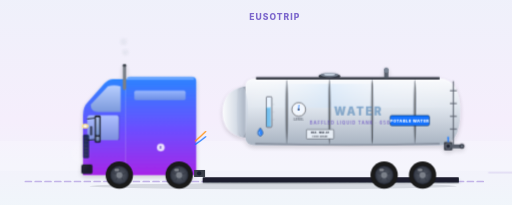
t = 0.00 s
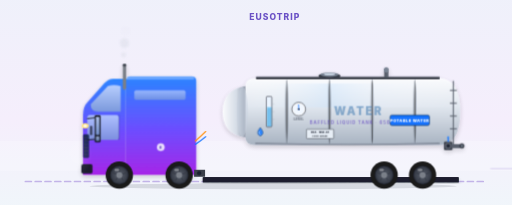
t = 1.60 s
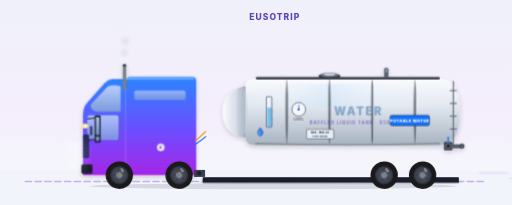
t = 3.46 s
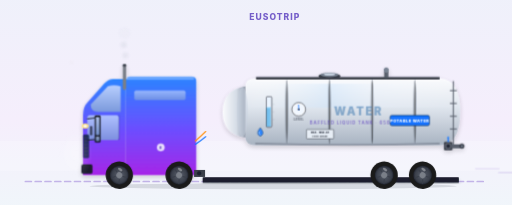
t = 4.96 s
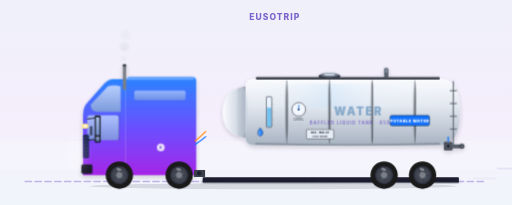
t = 6.50 s
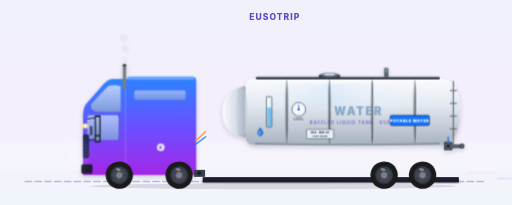
t = 8.08 s

The animated SVG that drew these frames (rendered in a browser with its animation timeline set to each time). Animation: 13 SMIL elements (animate=9,animateTransform=4), 19 CSS @keyframes rules; frames cover the first 8.07 s, repeats indefinitely.

<?xml version="1.0" encoding="UTF-8"?>
<svg xmlns="http://www.w3.org/2000/svg"  width="1200" height="600" viewBox="0 50 1200 480" preserveAspectRatio="xMidYMid slice">
  <style><![CDATA[
    /* ========== CHASSIS BOB — the body floats on suspension ========== */
    .chassis-bob   { animation: chassis-bob 0.5s ease-in-out infinite; }
    @keyframes chassis-bob {
      0%, 100% { transform: translateY(0); }
      50%      { transform: translateY(-1.5px); }
    }
    .cab-sway      { animation: cab-sway 0.5s ease-in-out infinite -0.12s; }
    @keyframes cab-sway {
      0%, 100% { transform: translateY(0)    rotate(0deg); }
      50%      { transform: translateY(-0.8px) rotate(-0.15deg); }
    }
    .mudflap       { transform-origin: 1075px 440px;
                      animation: mudflap-flutter 0.42s ease-in-out infinite; }
    @keyframes mudflap-flutter {
      0%, 100% { transform: rotate(0deg)   translateX(0); }
      50%      { transform: rotate(-4deg)  translateX(0.4px); }
    }
    .streak        { animation: streak-drift 1.2s linear infinite; opacity: 0; }
    .streak.s2     { animation-delay: -0.4s; }
    .streak.s3     { animation-delay: -0.8s; }
    @keyframes streak-drift {
      0%   { transform: translateX(0);    opacity: 0; }
      15%  { opacity: 0.45; }
      85%  { opacity: 0.45; }
      100% { transform: translateX(180px); opacity: 0; }
    }
    .bow-air       { animation: bow-air-pulse 1.4s ease-in-out infinite;
                      transform-origin: 180px 410px; }
    @keyframes bow-air-pulse {
      0%, 100% { transform: scale(1)   translateX(0);   opacity: 0.18; }
      50%      { transform: scale(1.1) translateX(-3px); opacity: 0.32; }
    }
    .tire-dust     { animation: tire-dust 1.6s ease-out infinite; }
    @keyframes tire-dust {
      0%, 80%, 100% { opacity: 0; transform: translateX(0) scale(0.4); }
      8%, 18%       { opacity: 0.45; transform: translateX(0) scale(0.4); }
      35%           { opacity: 0;    transform: translateX(14px) scale(1); }
    }

    /* ========== WATER-TANK-SPECIFIC AMBIENT MOTION ==========
       Two cues that read 'baffled liquid tank alive on the road':
         · liquid-slosh — the sight-glass level rocks gently fore/aft as the
           rig moves, the signature of a partly-full baffled water tank
           (baffles tame surge but never fully kill it). A slow ease loop.
         · drip-bead   — an occasional clean water bead weeps from the rear
           bottom discharge valve seat (potable rigs always have a drip).
           Low opacity so it reads 'clean water', not a leak. */
    .liquid-slosh  { transform-box: fill-box; transform-origin: center;
                      animation: liquid-slosh 2.4s ease-in-out infinite; }
    @keyframes liquid-slosh {
      0%, 100% { transform: translateX(-1.4px) rotate(-0.6deg); }
      50%      { transform: translateX(1.4px)  rotate(0.6deg); }
    }
    .gauge-needle  { transform-box: fill-box; transform-origin: center;
                      animation: gauge-breathe 3.4s ease-in-out infinite; }
    @keyframes gauge-breathe {
      0%, 100% { transform: rotate(4deg); }
      50%      { transform: rotate(-3deg); }
    }
    .drip-bead     { animation: drip-bead 3.2s ease-in infinite; opacity: 0; }
    .drip-bead.b2  { animation-delay: -1.6s; }
    @keyframes drip-bead {
      0%, 60%  { opacity: 0;   transform: translateY(0); }
      70%      { opacity: 0.6; transform: translateY(0); }
      100%     { opacity: 0;   transform: translateY(20px); }
    }

    /* ========== ORIGINAL MOTION VOCAB ========== */
    .sheen        { animation: sheen-sweep 5s ease-in-out infinite;
                      transform-box: fill-box; }
    @keyframes sheen-sweep {
      0%   { transform: translateX(-220px); opacity: 0; }
      30%  { opacity: 0.5; }
      70%  { opacity: 0.5; }
      100% { transform: translateX(220px); opacity: 0; }
    }
    .wordmark     { animation: wordmark-breath 6s ease-in-out infinite; }
    @keyframes wordmark-breath {
      0%, 100% { opacity: 0.14; }
      50%      { opacity: 0.24; }
    }
    .badge-e      { transform-box: fill-box; transform-origin: center;
                      animation: badge-pulse 3.2s ease-in-out infinite; }
    @keyframes badge-pulse {
      0%, 100% { transform: scale(1);    opacity: 0.85; }
      50%      { transform: scale(1.06); opacity: 1; }
    }
    .headlight-glow { animation: headlight-pulse 4s ease-in-out infinite; }
    @keyframes headlight-pulse {
      0%, 100% { opacity: 0.85; }
      50%      { opacity: 1; }
    }
    .airlines     { animation: airlines-vibrate 0.55s ease-in-out infinite;
                      transform-box: fill-box; }
    @keyframes airlines-vibrate {
      0%, 100% { transform: translateY(0); }
      50%      { transform: translateY(0.6px); }
    }
    .chevron      { animation: chevron-pulse 2.2s ease-in-out infinite; }
    @keyframes chevron-pulse {
      0%, 100% { opacity: 0.3; }
      50%      { opacity: 0.65; }
    }
    .sky-shimmer  { animation: sky-drift 14s linear infinite;
                      transform-box: fill-box; }
    @keyframes sky-drift {
      from { transform: translateX(-40px); opacity: 0.12; }
      50%  { opacity: 0.22; }
      to   { transform: translateX(40px); opacity: 0.12; }
    }
    .ground-line  { stroke-dasharray: 14 9;
                      animation: ground-dash 1.6s linear infinite; }
    @keyframes ground-dash {
      from { stroke-dashoffset: 0; }
      to   { stroke-dashoffset: -46; }
    }
    /* ========== BRAND LOCKUP ========== */
    .brand-mark {
      transform-box: fill-box; transform-origin: center;
      animation: brand-pulse 3.6s ease-in-out infinite;
    }
    @keyframes brand-pulse {
      0%, 100% { transform: scale(1);    opacity: 0.92; }
      50%      { transform: scale(1.05); opacity: 1; }
    }
    .brand-word { animation: brand-word-breath 6s ease-in-out infinite; }
    @keyframes brand-word-breath {
      0%, 100% { opacity: 0.78; }
      50%      { opacity: 1; }
    }

    @media (prefers-reduced-motion: reduce) {
      .chassis-bob, .cab-sway, .mudflap, .streak, .bow-air, .tire-dust,
      .liquid-slosh, .gauge-needle, .drip-bead,
      .sheen, .wordmark, .badge-e, .headlight-glow, .airlines, .chevron,
      .sky-shimmer, .ground-line, .brand-mark, .brand-word { animation: none !important; }
      /* Travel cues + the water drip are motion-only ambience — hide them
         entirely under reduced-motion so the rig reads as cleanly parked. */
      .streak, .bow-air, .tire-dust, .drip-bead { opacity: 0 !important; }
      /* NOTE: the wheel spin is a SMIL <animateTransform> loop that CSS
         cannot pause. The host renderer should call
         svgElement.pauseAnimations() when prefers-reduced-motion is active
         to freeze it, while CSS handles the class-driven motion above. */
    }

    /* ========== DARK-MODE OVERRIDES ========== */
    @media (prefers-color-scheme: dark) {
      .sky-bg          { fill: url(#skyDark) !important; }
      .ground-line     { stroke: #5E4FC6 !important; opacity: 0.55 !important; }
      .ground-shadow   { fill: #060912 !important; opacity: 0.55 !important; }
      .brand-word      { fill: #C9B6FF !important; }
      .brand-tagline   { fill: #8B7FE3 !important; }
      .equipment-label { fill: #C9B6FF !important; }
      .equipment-sub   { fill: #8B7FE3 !important; }
      .equipment-rule  { stroke: #6E4DFF !important; }
    }
  ]]></style>

  <!-- 38 · Water / Non-Haz Liquid Tank · Potable & Industrial Water · EquipmentKind: waterTank · TRUCK / GAL
       Single-shell ELLIPTICAL (oval) horizontal tank — wider & flatter than a
       round chemical barrel; low centre of gravity, "leg-tank" profile. FDA /
       NSF-61 food-grade stainless or white-coat steel. Internally BAFFLED
       (perforated surge plates — NOT sealed bulkheads), so ONE top manway, one
       continuous barrel. Loading = top/side gravity fill via the manway with
       an auto-fill shutoff. Unloading = gravity OR centrifugal-pump discharge
       through a bottom rear 3" butterfly valve + camlock hose. Non-hazmat:
       universal POTABLE-WATER / FDA marking, no UN diamond. -->
  <defs>
    <linearGradient id="skyDark" x1="0" y1="0" x2="0" y2="1">
      <stop offset="0%"  stop-color="#0A0F1F"/>
      <stop offset="55%" stop-color="#141A2E"/>
      <stop offset="100%" stop-color="#0B0F1B"/>
    </linearGradient>
    <linearGradient id="brandIridescent" x1="0" y1="0" x2="1" y2="1">
      <stop offset="0%" stop-color="#1473FF"/>
      <stop offset="50%" stop-color="#6E4DFF"/>
      <stop offset="100%" stop-color="#BE01FF"/>
    </linearGradient>
    <linearGradient id="sky" x1="0" y1="0" x2="0" y2="1"><stop offset="0%" stop-color="#EEF1FA"/><stop offset="55%" stop-color="#F5EEFC"/><stop offset="100%" stop-color="#EFF8FA"/></linearGradient>
    <linearGradient id="cab" x1="0" y1="0" x2="0" y2="1"><stop offset="0%" stop-color="#2B85FF"/><stop offset="55%" stop-color="#6E4DFF"/><stop offset="100%" stop-color="#A726E8"/></linearGradient>
    <linearGradient id="cabRoof" x1="0" y1="0" x2="0" y2="1"><stop offset="0%" stop-color="#FFFFFF" stop-opacity="0.55"/><stop offset="100%" stop-color="#FFFFFF" stop-opacity="0"/></linearGradient>
    <linearGradient id="windowGlass" x1="0" y1="0" x2="0" y2="1"><stop offset="0%" stop-color="#BFD3FF"/><stop offset="100%" stop-color="#7E9DDB"/></linearGradient>
    <!-- Polished food-grade stainless / white-coat water tank — bright pearl
         with a cool blue cast (potable rigs read clean & cold). -->
    <linearGradient id="waterTank" x1="0" y1="0" x2="0" y2="1">
      <stop offset="0%" stop-color="#FBFCFE"/>
      <stop offset="42%" stop-color="#E2E8F0"/>
      <stop offset="100%" stop-color="#A9B4C2"/>
    </linearGradient>
    <linearGradient id="tankCap" x1="0" y1="0" x2="1" y2="0">
      <stop offset="0%" stop-color="#FBFCFE"/>
      <stop offset="60%" stop-color="#D7DEE8"/>
      <stop offset="100%" stop-color="#8F99A8"/>
    </linearGradient>
    <linearGradient id="tankSheen" x1="0" y1="0" x2="1" y2="0">
      <stop offset="0%" stop-color="#FFFFFF" stop-opacity="0"/>
      <stop offset="40%" stop-color="#BFE0FF" stop-opacity="0.45"/>
      <stop offset="60%" stop-color="#E8F2FF" stop-opacity="0.32"/>
      <stop offset="100%" stop-color="#FFFFFF" stop-opacity="0"/>
    </linearGradient>
    <radialGradient id="rim" cx="0.5" cy="0.5" r="0.5"><stop offset="0%" stop-color="#5A606D"/><stop offset="80%" stop-color="#3A3F4A"/><stop offset="100%" stop-color="#1F2330"/></radialGradient>
    <filter id="rigShadow" x="-10%" y="-10%" width="120%" height="130%"><feGaussianBlur in="SourceAlpha" stdDeviation="6"/><feOffset dx="0" dy="4" result="offsetBlur"/><feComponentTransfer><feFuncA type="linear" slope="0.18"/></feComponentTransfer><feMerge><feMergeNode/><feMergeNode in="SourceGraphic"/></feMerge></filter>
    <radialGradient id="bowHaze" cx="0.5" cy="0.5" r="0.5">
      <stop offset="0%" stop-color="#FFFFFF" stop-opacity="0.75"/>
      <stop offset="100%" stop-color="#FFFFFF" stop-opacity="0"/>
    </radialGradient>
    <radialGradient id="dustCloud" cx="0.5" cy="0.5" r="0.5">
      <stop offset="0%" stop-color="#C8B89A" stop-opacity="0.55"/>
      <stop offset="100%" stop-color="#C8B89A" stop-opacity="0"/>
    </radialGradient>
    <radialGradient id="waterDrop" cx="0.4" cy="0.35" r="0.7">
      <stop offset="0%" stop-color="#EAF6FF" stop-opacity="0.95"/>
      <stop offset="100%" stop-color="#7FC4F0" stop-opacity="0.55"/>
    </radialGradient>
    <filter id="softBlur" x="-50%" y="-50%" width="200%" height="200%">
      <feGaussianBlur stdDeviation="3"/>
    </filter>
  </defs>

  <rect class="sky-bg" width="1200" height="600" fill="url(#sky)"/>
  <rect x="0" y="380" width="1200" height="70" fill="#FFFFFF" opacity="0.18"/>
  <line x1="60" y1="475" x2="1140" y2="475" stroke="#9B7FD9" stroke-width="4" stroke-dasharray="14 9" stroke-linecap="round" opacity="0.55"/>
  <ellipse cx="640" cy="486" rx="430" ry="7" fill="#1A1F2E" opacity="0.13"/>

  <g class="chassis-bob">

  <g filter="url(#rigShadow)">
    <path d="M 460 250 L 460 460 L 295 460 L 295 240 Q 295 230 305 230 L 450 230 Q 460 230 460 240 Z" fill="url(#cab)"/>
    <path d="M 295 240 L 295 460 L 195 460 L 195 320 Q 195 300 205 290 L 245 245 Q 255 235 265 235 L 290 235 Q 295 235 295 240 Z" fill="url(#cab)"/>
    <rect x="295" y="232" width="160" height="6" rx="3" fill="url(#cabRoof)"/>
    <path d="M 283 252 Q 267 248 253 252 L 213 295 Q 213 312 230 312 L 283 312 Z" fill="url(#windowGlass)" opacity="0.95"/>
    <rect x="205" y="320" width="74" height="58" rx="6" fill="url(#windowGlass)" opacity="0.85"/>
    <line x1="279" y1="320" x2="279" y2="378" stroke="#0A1F3F" stroke-width="1.5" opacity="0.4"/>
    <rect x="315" y="262" width="120" height="22" rx="4" fill="url(#windowGlass)" opacity="0.7"/>
    <rect x="211" y="345" width="6" height="22" rx="2" fill="#1A1F2E" opacity="0.7"/>
    <ellipse cx="200" cy="345" rx="8" ry="6" fill="#FFE680" class="headlight-glow"/><ellipse cx="200" cy="345" rx="4" ry="3" fill="#FFFFFF"/>
    <rect x="195" y="365" width="14" height="55" rx="3" fill="#0A1F3F" opacity="0.85"/>
    <g stroke="#3A3F4A" stroke-width="1.5"><line x1="197" y1="372" x2="207" y2="372"/><line x1="197" y1="380" x2="207" y2="380"/><line x1="197" y1="388" x2="207" y2="388"/><line x1="197" y1="396" x2="207" y2="396"/><line x1="197" y1="404" x2="207" y2="404"/><line x1="197" y1="412" x2="207" y2="412"/></g>
    <rect x="191" y="435" width="26" height="22" rx="4" fill="#1A1F2E"/><rect x="271" y="438" width="22" height="20" rx="2" fill="#1A1F2E" opacity="0.85"/>
    <line x1="205" y1="328" x2="225" y2="326" stroke="#1A1F2E" stroke-width="2.5" stroke-linecap="round"/><line x1="205" y1="378" x2="225" y2="376" stroke="#1A1F2E" stroke-width="2.5" stroke-linecap="round"/>
    <rect x="222" y="320" width="14" height="64" rx="3" fill="#1A1F2E"/><rect x="225" y="324" width="8" height="42" rx="1.5" fill="url(#windowGlass)" opacity="0.9"/><rect x="225" y="370" width="8" height="10" rx="1.5" fill="url(#windowGlass)" opacity="0.75"/>
    <rect x="288" y="200" width="8" height="60" rx="3" fill="#7A7F88"/><rect x="288" y="200" width="8" height="6" rx="3" fill="#3A3F4A"/>
    <circle cx="377" cy="395" r="9" fill="#FFFFFF" opacity="0.85"/><text x="377" y="399" text-anchor="middle" font-family="Inter, system-ui, sans-serif" font-weight="800" font-size="9" fill="#5B3FBF" class="badge-e">E</text>
  </g>

  <!-- ========== ELLIPTICAL WATER TANK (single baffled barrel) ==========
       The defining silhouette: a low, wide OVAL — flatter on top & bottom
       than a round chemical barrel — that gives a low centre of gravity.
       One continuous shell (baffled inside, not compartmented). -->
  <g filter="url(#rigShadow)">
    <!-- Oval tank body — flatter top/bottom, generously rounded ends -->
    <path d="M 575 252 Q 575 234 600 234 L 1028 234 Q 1078 234 1078 312 Q 1078 390 1028 390 L 600 390 Q 575 390 575 372 Z"
          fill="url(#waterTank)"/>
    <!-- Rounded front (left) elliptical head -->
    <path d="M 575 252 Q 522 260 522 312 Q 522 364 575 372 L 575 252 Z" fill="url(#tankCap)"/>
    <ellipse cx="568" cy="312" rx="13" ry="58" fill="#C7D2E0" opacity="0.5"/>
    <!-- Top highlight + bottom shadow (oval read) -->
    <path d="M 600 238 Q 820 232 1028 238" stroke="#FFFFFF" stroke-width="5" fill="none" opacity="0.6" stroke-linecap="round"/>
    <path d="M 600 386 Q 820 392 1028 386" stroke="#1A1F2E" stroke-width="5" fill="none" opacity="0.22" stroke-linecap="round"/>
    <!-- Iridescent water-cool sheen across the upper barrel -->
    <rect x="575" y="246" width="503" height="56" fill="url(#tankSheen)" opacity="0.75"/>

    <!-- ===== Internal BAFFLE rings (faint vertical seam pairs) =====
         A baffled water tank shows external ring stiffeners over each
         internal perforated baffle plate. Spaced down the barrel; this is
         the visual cue that distinguishes 'baffled water' from a smooth
         multi-compartment fuel tank. -->
    <g stroke="#8893A4" stroke-width="2.5" opacity="0.5">
      <ellipse cx="672" cy="312" rx="3" ry="74"/>
      <ellipse cx="772" cy="312" rx="3" ry="76"/>
      <ellipse cx="872" cy="312" rx="3" ry="76"/>
      <ellipse cx="972" cy="312" rx="3" ry="74"/>
    </g>

    <!-- ===== Single top manway + vent (one barrel, not 4 fill domes) ===== -->
    <rect x="600" y="230" width="430" height="6" rx="1" fill="#3A3F4A"/>
    <g>
      <!-- Large central manway (top fill / inspection) -->
      <ellipse cx="772" cy="228" rx="26" ry="7" fill="#3A3F4A"/>
      <ellipse cx="772" cy="225" rx="21" ry="5" fill="#7A8494"/>
      <ellipse cx="772" cy="224" rx="13" ry="3" fill="#C7D2E0"/>
      <!-- Pressure/vacuum vent cap -->
      <rect x="900" y="216" width="10" height="16" rx="2" fill="#5A606D"/>
      <circle cx="905" cy="214" r="6" fill="#7A8494"/>
    </g>

    <!-- ===== Side liquid-level sight gauge (rocks gently while travelling) ===== -->
    <g>
      <rect x="624" y="276" width="13" height="72" rx="3" fill="#1A1F2E" opacity="0.20"/>
      <rect x="625" y="277" width="11" height="70" rx="2" fill="#EAF4FF"/>
      <!-- The water column inside — sloshes left/right as the rig moves -->
      <g class="liquid-slosh">
        <rect x="625" y="300" width="11" height="47" rx="2" fill="#5FB8EC" opacity="0.85"/>
        <rect x="625" y="300" width="11" height="3" rx="1.5" fill="#BFE6FF"/>
      </g>
      <rect x="624" y="276" width="13" height="72" rx="3" fill="none" stroke="#3A3F4A" stroke-width="1.3"/>
      <g stroke="#8893A4" stroke-width="0.8" opacity="0.6">
        <line x1="637" y1="294" x2="643" y2="294"/>
        <line x1="637" y1="312" x2="643" y2="312"/>
        <line x1="637" y1="330" x2="643" y2="330"/>
      </g>
    </g>

    <!-- ===== Side fill / level pressure gauge cluster ===== -->
    <g transform="translate(700 306)">
      <circle cx="0" cy="0" r="16" fill="#FFFFFF" stroke="#3A3F4A" stroke-width="1.6"/>
      <circle cx="0" cy="0" r="13" fill="#F1F7FF"/>
      <g class="gauge-needle"><line x1="0" y1="2" x2="0" y2="-10" stroke="#1473FF" stroke-width="1.8" stroke-linecap="round"/></g>
      <circle cx="0" cy="0" r="2" fill="#1A1F2E"/>
      <text x="0" y="26" text-anchor="middle" font-family="Inter, system-ui, sans-serif" font-weight="700" font-size="7" fill="#5A606D" letter-spacing="0.4">LEVEL</text>
    </g>

    <!-- ===== Bottom rear discharge: 3" butterfly valve + capped camlock ===== -->
    <g>
      <rect x="1040" y="382" width="20" height="20" rx="3" fill="#3A3F4A"/>
      <circle cx="1050" cy="392" r="8" fill="#5A606D"/>
      <circle cx="1050" cy="392" r="4" fill="#1F2330"/>
      <!-- Quarter-turn valve handle -->
      <rect x="1048.5" y="372" width="3" height="11" rx="1.5" fill="#1473FF"/>
      <circle cx="1050" cy="372" r="2.4" fill="#2B85FF"/>
      <!-- Capped 3" camlock discharge elbow pointing down/out -->
      <rect x="1058" y="388" width="22" height="9" rx="3" fill="#5A606D"/>
      <circle cx="1082" cy="392" r="6" fill="#3A3F4A"/>
      <circle cx="1082" cy="392" r="2.5" fill="#7A8494"/>
    </g>

    <!-- ===== Rear access ladder ===== -->
    <g stroke="#5A606D" stroke-width="2.5"><line x1="1062" y1="240" x2="1062" y2="388"/>
      <line x1="1054" y1="262" x2="1070" y2="262"/><line x1="1054" y1="292" x2="1070" y2="292"/>
      <line x1="1054" y1="322" x2="1070" y2="322"/><line x1="1054" y1="352" x2="1070" y2="352"/></g>

    <!-- Commodity stencil on the barrel side -->
    <text x="840" y="320" text-anchor="middle" font-family="Inter, system-ui, sans-serif" font-weight="900" font-size="26" fill="#3E78B0" opacity="0.55" letter-spacing="4">WATER</text>
    <text x="840" y="340" text-anchor="middle" font-family="Inter, system-ui, sans-serif" font-weight="700" font-size="10" fill="#5B3FBF" opacity="0.65" letter-spacing="2">BAFFLED LIQUID TANK &#183; 6500 GAL</text>

    <!-- ============================================================
         COUNTRY-SWITCHABLE NON-HAZ LIQUID MARKING GROUP
         Water (potable / industrial) is NOT a DOT hazmat — there is NO UN
         hazard diamond. What IS conventional on these rigs:
           · a "POTABLE WATER" (or "NON-POTABLE") identity band, and
           · a food-contact certification stamp (FDA / NSF-61 in the US).
         The renderer shows exactly ONE of .country-US / .country-MX /
         .country-CA (default US visible). Geometry is pixel-identical so
         swapping is a pure text/visibility change — no layout shift.
           US — blue "POTABLE WATER" band + "FDA · NSF-61" food-grade plate.
           CA — bilingual EN/FR "POTABLE WATER · EAU POTABLE" + "NSF · ACS"
                health-agency stamp.
           MX — Spanish "AGUA POTABLE" + "COFEPRIS · NOM-127" plate.
         A universal blue-droplet potability mark anchors all three.
         ============================================================ -->
    <g class="marking-group">
      <!-- Universal potable-water droplet badge (shared by all countries) -->
      <g transform="translate(610 360)">
        <path d="M 0 -11 C -7 -2 -9 4 0 9 C 9 4 7 -2 0 -11 Z" fill="#2B85FF" stroke="#1A3F6B" stroke-width="1.2"/>
        <path d="M -2 -2 C -4 0 -4 3 -1 5" fill="none" stroke="#EAF6FF" stroke-width="1.3" stroke-linecap="round"/>
      </g>

      <!-- ===== US (default) ===== -->
      <g class="country-US">
        <g transform="translate(960 332)">
          <rect x="-46" y="-12" width="92" height="24" rx="4" fill="#1473FF" stroke="#0A2A52" stroke-width="1.4"/>
          <text x="0" y="5" text-anchor="middle" font-family="Inter, system-ui, sans-serif" font-weight="900" font-size="9" fill="#FFFFFF" letter-spacing="1.2">POTABLE WATER</text>
        </g>
        <g transform="translate(750 364)">
          <rect x="-32" y="-11" width="64" height="22" rx="2" fill="#E7EEF6" stroke="#3A3F4A" stroke-width="1.2"/>
          <text x="0" y="-1" text-anchor="middle" font-family="Inter, system-ui, sans-serif" font-weight="900" font-size="5.6" fill="#1A1F2E" letter-spacing="0.6">FDA · NSF-61</text>
          <text x="0" y="7" text-anchor="middle" font-family="Inter, system-ui, sans-serif" font-weight="700" font-size="5" fill="#3A3F4A" letter-spacing="0.3">FOOD GRADE</text>
        </g>
      </g>
      <!-- ===== MX (hidden by default) ===== -->
      <g class="country-MX" style="display:none">
        <g transform="translate(960 332)">
          <rect x="-46" y="-12" width="92" height="24" rx="4" fill="#1473FF" stroke="#0A2A52" stroke-width="1.4"/>
          <text x="0" y="5" text-anchor="middle" font-family="Inter, system-ui, sans-serif" font-weight="900" font-size="9.6" fill="#FFFFFF" letter-spacing="1.2">AGUA POTABLE</text>
        </g>
        <g transform="translate(750 364)">
          <rect x="-32" y="-11" width="64" height="22" rx="2" fill="#E7EEF6" stroke="#3A3F4A" stroke-width="1.2"/>
          <text x="0" y="-1" text-anchor="middle" font-family="Inter, system-ui, sans-serif" font-weight="900" font-size="5.6" fill="#1A1F2E" letter-spacing="0.4">COFEPRIS</text>
          <text x="0" y="7" text-anchor="middle" font-family="Inter, system-ui, sans-serif" font-weight="700" font-size="5" fill="#3A3F4A" letter-spacing="0.3">NOM-127-SSA1</text>
        </g>
      </g>
      <!-- ===== CA (hidden by default) ===== -->
      <g class="country-CA" style="display:none">
        <g transform="translate(960 332)">
          <rect x="-46" y="-12" width="92" height="24" rx="4" fill="#1473FF" stroke="#0A2A52" stroke-width="1.4"/>
          <text x="0" y="4" text-anchor="middle" font-family="Inter, system-ui, sans-serif" font-weight="900" font-size="7.2" fill="#FFFFFF" letter-spacing="0.5">POTABLE · EAU POTABLE</text>
        </g>
        <g transform="translate(750 364)">
          <rect x="-32" y="-11" width="64" height="22" rx="2" fill="#E7EEF6" stroke="#3A3F4A" stroke-width="1.2"/>
          <text x="0" y="-1" text-anchor="middle" font-family="Inter, system-ui, sans-serif" font-weight="900" font-size="5.6" fill="#1A1F2E" letter-spacing="0.5">NSF · ACS</text>
          <text x="0" y="7" text-anchor="middle" font-family="Inter, system-ui, sans-serif" font-weight="700" font-size="5" fill="#3A3F4A" letter-spacing="0.3">HEALTH CANADA</text>
        </g>
      </g>
    </g>
  </g>

  <!-- Tank chassis underframe -->
  <g filter="url(#rigShadow)"><rect x="475" y="465" width="600" height="13" rx="2" fill="#1A1F2E"/></g>
  <rect x="455" y="448" width="25" height="15" fill="#3A3F4A"/><circle cx="467" cy="456" r="5" fill="#1A1F2E"/>

  <!-- ========== CLEAN WATER DRIP off the rear discharge valve (travel ambience) ========== -->
  <g>
    <circle class="drip-bead"    cx="1082" cy="400" r="2.6" fill="url(#waterDrop)"/>
    <circle class="drip-bead b2" cx="1050" cy="402" r="2.2" fill="url(#waterDrop)"/>
  </g>

  </g>

  <g id="wheelGroup">
    <circle cx="0" cy="0" r="32" fill="#1A1A1A"/><circle cx="0" cy="0" r="22" fill="url(#rim)"/><circle cx="0" cy="0" r="7" fill="#7A7F88"/>
    <g stroke="#3A3F4A" stroke-width="2.5" stroke-linecap="round"><line x1="0" y1="-19" x2="0" y2="-9"/><line x1="18" y1="-6" x2="9" y2="-3"/><line x1="11" y1="16" x2="6" y2="8"/><line x1="-11" y1="16" x2="-6" y2="8"/><line x1="-18" y1="-6" x2="-9" y2="-3"/></g>
    <ellipse cx="-6" cy="-12" rx="6" ry="3" fill="#FFFFFF" opacity="0.35"/>
  </g>
  <!-- Truck travels LEFT→RIGHT (speed streaks / bow-haze trail behind, to the
       left). Wheels therefore spin FORWARD = clockwise = 0->+360 so the
       rolling direction matches the implied travel. Linear is correct: a
       freely-rolling wheel turns at constant angular velocity. -->
  <g transform="translate(420 460)">
    <g><use href="#wheelGroup"/><animateTransform attributeName="transform" type="rotate" from="0" to="360" dur="1.6s" repeatCount="indefinite" calcMode="linear"/></g>
  </g><g transform="translate(280 460)">
    <g><use href="#wheelGroup"/><animateTransform attributeName="transform" type="rotate" from="0" to="360" dur="1.6s" repeatCount="indefinite" calcMode="linear"/></g>
  </g>
  <g transform="translate(900 460)">
    <g><use href="#wheelGroup"/><animateTransform attributeName="transform" type="rotate" from="0" to="360" dur="1.6s" repeatCount="indefinite" calcMode="linear"/></g>
  </g><g transform="translate(990 460)">
    <g><use href="#wheelGroup"/><animateTransform attributeName="transform" type="rotate" from="0" to="360" dur="1.6s" repeatCount="indefinite" calcMode="linear"/></g>
  </g>

  <path d="M 458 380 Q 470 370 482 358" stroke="#FF8C00" stroke-width="3" fill="none" stroke-linecap="round" opacity="0.85"/>
  <path d="M 458 388 Q 470 380 482 370" stroke="#1473FF" stroke-width="3" fill="none" stroke-linecap="round" opacity="0.85"/>

  <!-- ========== SPEED STREAKS ========== -->
  <g stroke="#9B7FD9" stroke-width="2.5" stroke-linecap="round" opacity="0.5">
    <line class="streak"    x1="1090" y1="445" x2="1145" y2="445"/>
    <line class="streak s2" x1="1085" y1="455" x2="1150" y2="455"/>
    <line class="streak s3" x1="1095" y1="468" x2="1145" y2="468"/>
  </g>
  <!-- ========== BOW AIR DISPLACEMENT ========== -->
  <ellipse class="bow-air" cx="180" cy="410" rx="38" ry="55" fill="url(#bowHaze)"/>
  <!-- ========== EXHAUST PUFFS ========== -->
  <g filter="url(#softBlur)" opacity="0.5">
    <circle cx="292" cy="200" r="6" fill="#C8CDD8">
      <animate attributeName="cy" from="200" to="120" dur="2.6s" repeatCount="indefinite"/>
      <animate attributeName="r"  from="6" to="14" dur="2.6s" repeatCount="indefinite"/>
      <animate attributeName="opacity" values="0;0.55;0.55;0" keyTimes="0;0.15;0.7;1" dur="2.6s" repeatCount="indefinite"/>
    </circle>
    <circle cx="294" cy="200" r="5" fill="#C8CDD8">
      <animate attributeName="cy" from="200" to="120" dur="2.6s" begin="-0.9s" repeatCount="indefinite"/>
      <animate attributeName="r"  from="5" to="12" dur="2.6s" begin="-0.9s" repeatCount="indefinite"/>
      <animate attributeName="opacity" values="0;0.55;0.55;0" keyTimes="0;0.15;0.7;1" dur="2.6s" begin="-0.9s" repeatCount="indefinite"/>
    </circle>
    <circle cx="290" cy="200" r="4" fill="#C8CDD8">
      <animate attributeName="cy" from="200" to="120" dur="2.6s" begin="-1.7s" repeatCount="indefinite"/>
      <animate attributeName="r"  from="4" to="10" dur="2.6s" begin="-1.7s" repeatCount="indefinite"/>
      <animate attributeName="opacity" values="0;0.55;0.55;0" keyTimes="0;0.15;0.7;1" dur="2.6s" begin="-1.7s" repeatCount="indefinite"/>
    </circle>
  </g>
  <!-- ========== TIRE CONTACT DUST ========== -->
  <g filter="url(#softBlur)">
    <ellipse class="tire-dust" cx="420.0" cy="492.0" rx="14" ry="5" fill="url(#dustCloud)"/>
    <ellipse class="tire-dust" cx="280.0" cy="492.0" rx="14" ry="5" fill="url(#dustCloud)" style="animation-delay:-0.4s"/>
    <ellipse class="tire-dust" cx="900.0" cy="492.0" rx="14" ry="5" fill="url(#dustCloud)" style="animation-delay:-0.7s"/>
    <ellipse class="tire-dust" cx="990.0" cy="492.0" rx="14" ry="5" fill="url(#dustCloud)" style="animation-delay:-1.1s"/>
  </g>

  <!-- ========== EUSOTRIP BRAND LOCKUP ========== -->
  <g class="brand-mark" transform="translate(560 92)">
    <circle cx="0" cy="0" r="16" fill="url(#brandIridescent)"/>
    <path d="M 0 -9 C -2 -5 -5 -2 -3.6 2 C -5 1.2 -6 -1 -5.2 -2.6 C -7 -1 -7.4 2.4 -5 5 C -6.2 4 -6.2 1.6 -6.2 4 C -4.6 6.6 -2 7.2 0 7.2 C 2 7.2 4.6 6.6 6.2 4 C 6.2 1.6 6.2 4 5 5 C 7.4 2.4 7 -1 5.2 -2.6 C 6 -1 5 1.2 3.6 2 C 5 -2 2 -5 0 -9 Z" fill="#FFFFFF"/>
  </g>
  <text class="brand-word wordmark" x="584" y="98" font-family="Inter, system-ui, sans-serif" font-weight="800" font-size="20" letter-spacing="2.5" fill="#5B3FBF">EUSOTRIP</text>

  <!-- EUSOTRIP-FIX-2026-05-29 -->
</svg>
